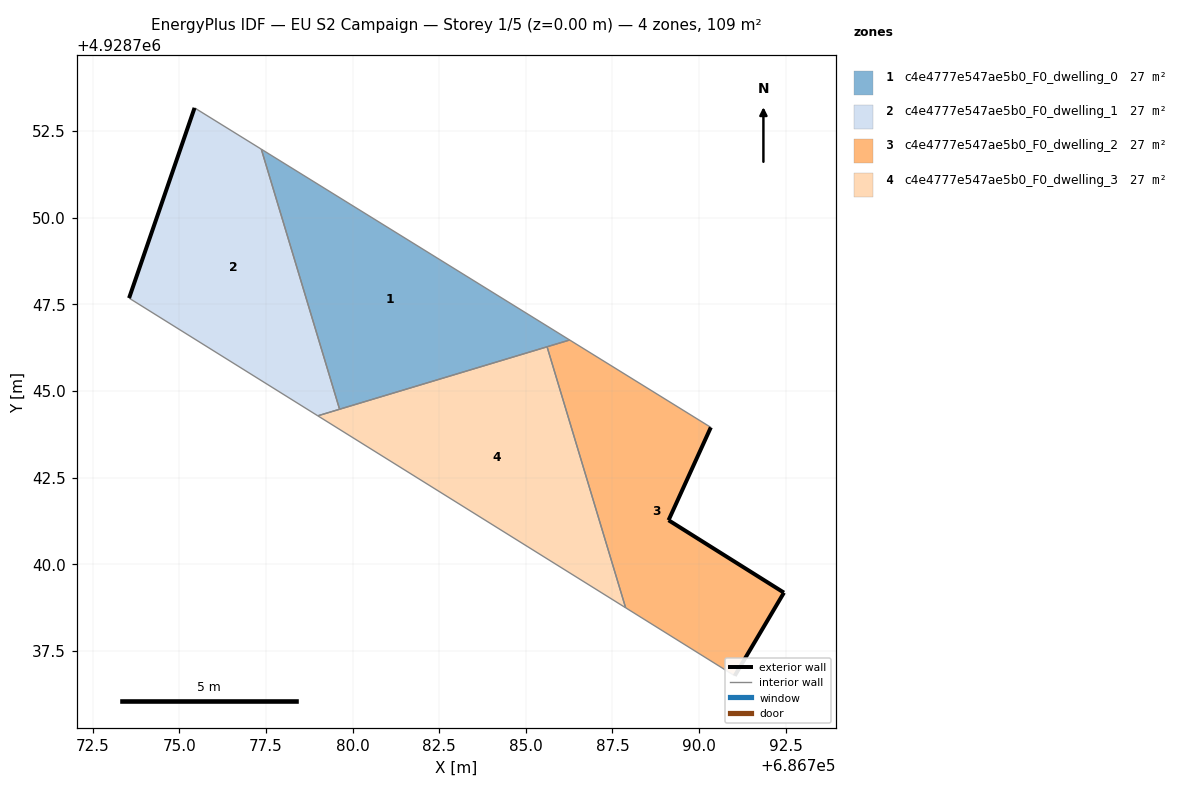
=== STOREY PLAN SPEC (per zone: floor XY polygon, exterior-wall plan segments, windows/doors) ===
zone 1: c4e4777e547ae5b0_F0_dwelling_0  (27.2 m²)
  floor: (686786.27, 4928746.47) (686777.37, 4928751.98) (686779.62, 4928744.47)
  interior walls: 4
zone 2: c4e4777e547ae5b0_F0_dwelling_1  (27.2 m²)
  floor: (686779.62, 4928744.47) (686777.37, 4928751.98) (686775.44, 4928753.17) (686773.55, 4928747.68) (686779.00, 4928744.28)
  exterior wall: (686773.55, 4928747.68) – (686775.44, 4928753.17)  [5.8 m]
  interior walls: 4
zone 3: c4e4777e547ae5b0_F0_dwelling_2  (27.2 m²)
  floor: (686791.03, 4928736.78) (686792.45, 4928739.18) (686789.12, 4928741.27) (686790.34, 4928743.95) (686786.27, 4928746.47) (686785.61, 4928746.28) (686787.88, 4928738.74)
  exterior wall: (686790.34, 4928743.95) – (686789.12, 4928741.27)  [2.9 m]
  exterior wall: (686789.12, 4928741.27) – (686792.45, 4928739.18)  [3.9 m]
  exterior wall: (686792.45, 4928739.18) – (686791.03, 4928736.78)  [2.8 m]
  interior walls: 4
zone 4: c4e4777e547ae5b0_F0_dwelling_3  (27.2 m²)
  floor: (686787.88, 4928738.74) (686785.61, 4928746.28) (686779.00, 4928744.28)
  interior walls: 4

=== DERIVED (storey summary) ===
Building: EU S2 Campaign
Storey: 1 of 5  (floor level z = 0.00 m)
Storey gross floor area: 108.7 m²
Zones on this storey: 4
  - c4e4777e547ae5b0_F0_dwelling_0: floor 27.2 m²
  - c4e4777e547ae5b0_F0_dwelling_1: floor 27.2 m²; exterior wall 5.8 m (17.4 m²); WWR 0.0%
  - c4e4777e547ae5b0_F0_dwelling_2: floor 27.2 m²; exterior wall 9.7 m (29.0 m²); WWR 0.0%
  - c4e4777e547ae5b0_F0_dwelling_3: floor 27.2 m²
Zone adjacency (shared interzone walls):
  - c4e4777e547ae5b0_F0_dwelling_0 ↔ c4e4777e547ae5b0_F0_dwelling_1
  - c4e4777e547ae5b0_F0_dwelling_0 ↔ c4e4777e547ae5b0_F0_dwelling_2
  - c4e4777e547ae5b0_F0_dwelling_0 ↔ c4e4777e547ae5b0_F0_dwelling_3
  - c4e4777e547ae5b0_F0_dwelling_1 ↔ c4e4777e547ae5b0_F0_dwelling_3
  - c4e4777e547ae5b0_F0_dwelling_2 ↔ c4e4777e547ae5b0_F0_dwelling_3